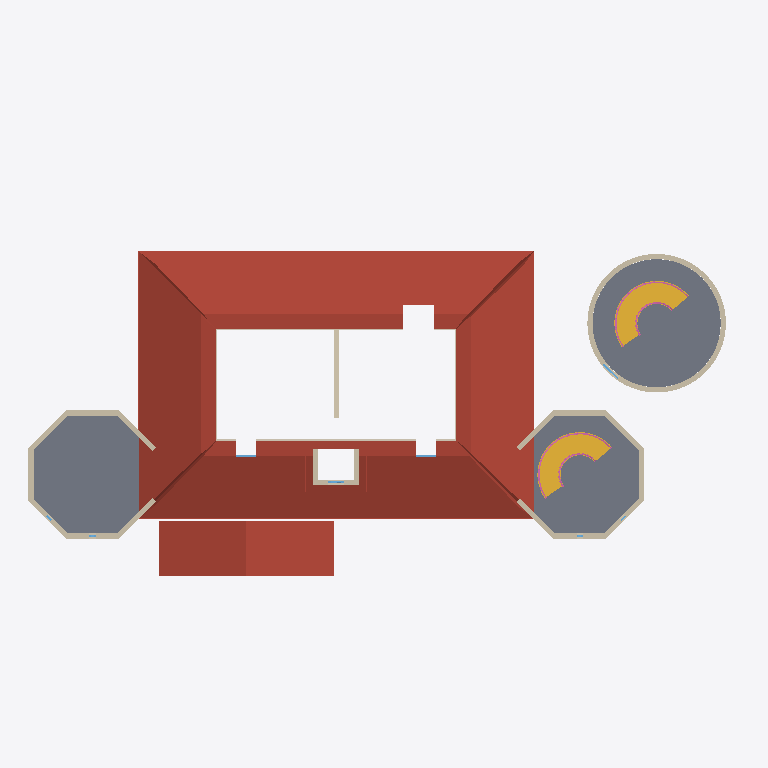
Plan cut of the same IFC building model at storey 'Level 3' (level 6.00 m, cut at 7.40 m), seen from above with north up, elements coloured by IFC class (only those large enough to see are counted): 20 walls (beige), 4 railings (pink), 4 windows (light blue), 3 roofs (red-brown), 3 slabs (grey), 2 stairs (yellow), 1 covering (cream). Cut surfaces are drawn darker.
Extent 27.7 m × 16.2 m × 13.2 m (x, y, z). Storeys (3): Level 1 at 0.00 m; Level 2 at 3.00 m; Level 3 at 6.00 m. Elements (205): 101 IfcWall, 38 IfcWindow, 19 IfcSlab, 14 IfcRailing, 11 IfcDoor, 6 IfcStair, 5 IfcRoof, 4 IfcColumn, 4 IfcCovering, 2 IfcBuildingElementProxy, 1 IfcCurtainWall.

HEADER;
FILE_DESCRIPTION(('ViewDefinition [CoordinationView]'),'2;1');
FILE_NAME('','2026-10-15T19:34:08',(''),(''),'IfcOpenShell 0.8.0','IfcOpenShell 0.8.0','');
FILE_SCHEMA(('IFC4'));
ENDSEC;
DATA;
#9=IFCPROJECT('01YuwpUHTAWgrneIkCXG13',$,'Project',$,$,$,$,(#8),#5);
#10=IFCSITE('0DnUMbjjrBKuQW4tM$hbnj',$,'Site',$,$,$,$,$,.ELEMENT.,$,$,$,$,$);
#12=IFCBUILDING('0jpsBlv6L8WRe6qUt9AvFW',$,'Building',$,$,$,$,$,.ELEMENT.,$,$,$);
#14=IFCBUILDINGSTOREY('3i0r_7Tbz7IQH5al6_0OGc',$,'Level 1',$,$,$,$,$,.ELEMENT.,0.0);
#16=IFCBUILDINGSTOREY('0FEtLIRt5DAAGoPlHULQHl',$,'Level 2',$,$,#335,$,$,.ELEMENT.,3.0);
#25=IFCBUILDINGSTOREY('3iI5caF3DBGxKinO9Lc8YZ',$,'Level 3',$,$,#338,$,$,.ELEMENT.,6.0);
#115=IFCROOF('3fDJZPDFf1yQAzQkfGJoT1',$,$,$,$,#125606,#127128,$,.HIP_ROOF.);
#283=IFCSLAB('2iLdH8zsn6iAtlty3SWTwI',$,$,$,$,#34875,#34932,$,.FLOOR.);
#136=IFCSLAB('2dodJwTtLDE81Acn4g$uqW',$,$,$,$,#34635,#34652,$,.FLOOR.);
#312=IFCROOF('1xkSQN$h58FRPgXvhx7VeB',$,$,$,$,#90357,#90433,$,.GABLE_ROOF.);
#182=IFCSLAB('2pKq6Fi2H5PeFLgxp6ktDX',$,$,$,$,#34715,#34732,$,.FLOOR.);
#259=IFCSTAIR('18w3LlDfvFjhgJEwckyw1N',$,$,$,$,#91855,#92625,$,.SPIRAL_STAIR.);
#288=IFCSTAIR('2st0evDtX1pPxUOjrEf1lN',$,$,$,$,#93401,#94171,$,.SPIRAL_STAIR.);
#264=IFCWALL('20PvQnSizB19yaAGKiC2Ir',$,$,$,$,#13072,#23318,$,.STANDARD.);
#263=IFCWALL('39JKUba2jAqQv2lpn$h426',$,$,$,$,#2807,#13067,$,.STANDARD.);
#123=IFCCOVERING('327zX_thn6w8dXknGjBwiQ',$,$,$,$,#33908,#34592,$,.CEILING.);
#45=IFCWALL('3ewVEqAjDCj9oGoGEQ_7d6',$,$,$,$,#721,#734,$,.STANDARD.);
#128=IFCWALL('34jsm2llzEQeBd5j78brW0',$,$,$,$,#1054,#1067,$,.STANDARD.);
#130=IFCWALL('31wo1Vbm9CsRQgl19yy3Dn',$,$,$,$,#1102,#1115,$,.STANDARD.);
#174=IFCWALL('155khTsc1FQ8L$pjQSGl5l',$,$,$,$,#1925,#1938,$,.STANDARD.);
#177=IFCWALL('37fCxQ_p5FrhqgBCa0Wi1T',$,$,$,$,#1997,#2010,$,.STANDARD.);
#132=IFCWALL('0i6nlLjkX1tA06SYFmJmor',$,$,$,$,#1150,#1163,$,.STANDARD.);
#179=IFCWALL('2XLlazxiHBZOk215I2SQ6c',$,$,$,$,#2045,#2058,$,.STANDARD.);
#127=IFCWALL('0V6Cz8p9b5zOMO2X7AvKK$',$,$,$,$,#127133,#127223,$,.STANDARD.);
#133=IFCWALL('2Tsre_JMn8p9oJDx12JTGm',$,$,$,$,#127228,#127479,$,.STANDARD.);
#129=IFCWALL('1GhcOO86TBUv6QyqfNEE1Q',$,$,$,$,#1078,#1091,$,.STANDARD.);
#173=IFCWALL('3ClHqRLVzBMQvJSzT8DXva',$,$,$,$,#1901,#1914,$,.STANDARD.);
#175=IFCWALL('2ju1TLLlf0OgmprVGg76kM',$,$,$,$,#127484,#127574,$,.STANDARD.);
#176=IFCWALL('2bvRIzeK147RFE2YEzgJmx',$,$,$,$,#127579,#127830,$,.STANDARD.);
#178=IFCWALL('2uFEeh$Cn8NuFvLG7FNvnT',$,$,$,$,#2021,#2034,$,.STANDARD.);
#131=IFCWALL('0mcdytl0LFEggJ7C3iBhvF',$,$,$,$,#1126,#1139,$,.STANDARD.);
#261=IFCRAILING('01zB$sMBH5sPHGCY1oAUAi',$,$,$,$,#111215,#113485,$,.GUARDRAIL.);
#290=IFCRAILING('2SveeHLyzFzP8wGNrGn07D',$,$,$,$,#119411,#121681,$,.GUARDRAIL.);
#118=IFCWALL('26F7tQIAL4CxMVZ8PMUplT',$,$,$,$,#745,#863,$,.STANDARD.);
#119=IFCWALL('0D41tM0ZD6wQKFF97m0VER',$,$,$,$,#868,#944,$,.STANDARD.);
#120=IFCWALL('3_MYHMXLTDSegaXBYgqiEt',$,$,$,$,#949,#1025,$,.STANDARD.);
#289=IFCRAILING('3ooSATFiv5LwQhb1Fz9pRc',$,$,$,$,#117586,#119408,$,.GUARDRAIL.);
#260=IFCRAILING('1ujULxxv5EwAACHM_OQ9V2',$,$,$,$,#109390,#111212,$,.GUARDRAIL.);
#117=IFCROOF('2GcjwtHHnCfw_l8WKG_uIF',$,$,$,$,#76251,#76478,$,.GABLE_ROOF.);
#125=IFCWINDOW('176grJwXDAn8hdsWFBQ7RP',$,'Skylight (Roof Window)',$,$,#96611,#96843,$,$,$,.SKYLIGHT.,$,$);
#126=IFCWINDOW('2chBZxvFX7cQz9Mi1khsow',$,'Skylight (Roof Window)',$,$,#96846,#97078,$,$,$,.SKYLIGHT.,$,$);
#279=IFCWINDOW('3y83dhgN95fumWdafkLliD',$,$,$,$,#33553,#33761,'36',1.8,0.8,.WINDOW.,.USERDEFINED.,'Round Top (Gothic)');
#121=IFCWINDOW('1s_2tr9YjEDgIO7IYpkiIl',$,$,$,$,#28463,#28708,'18',0.5345299461620749,1.0,.WINDOW.,.USERDEFINED.,'Round Top (Semicircular)');
ENDSEC;
